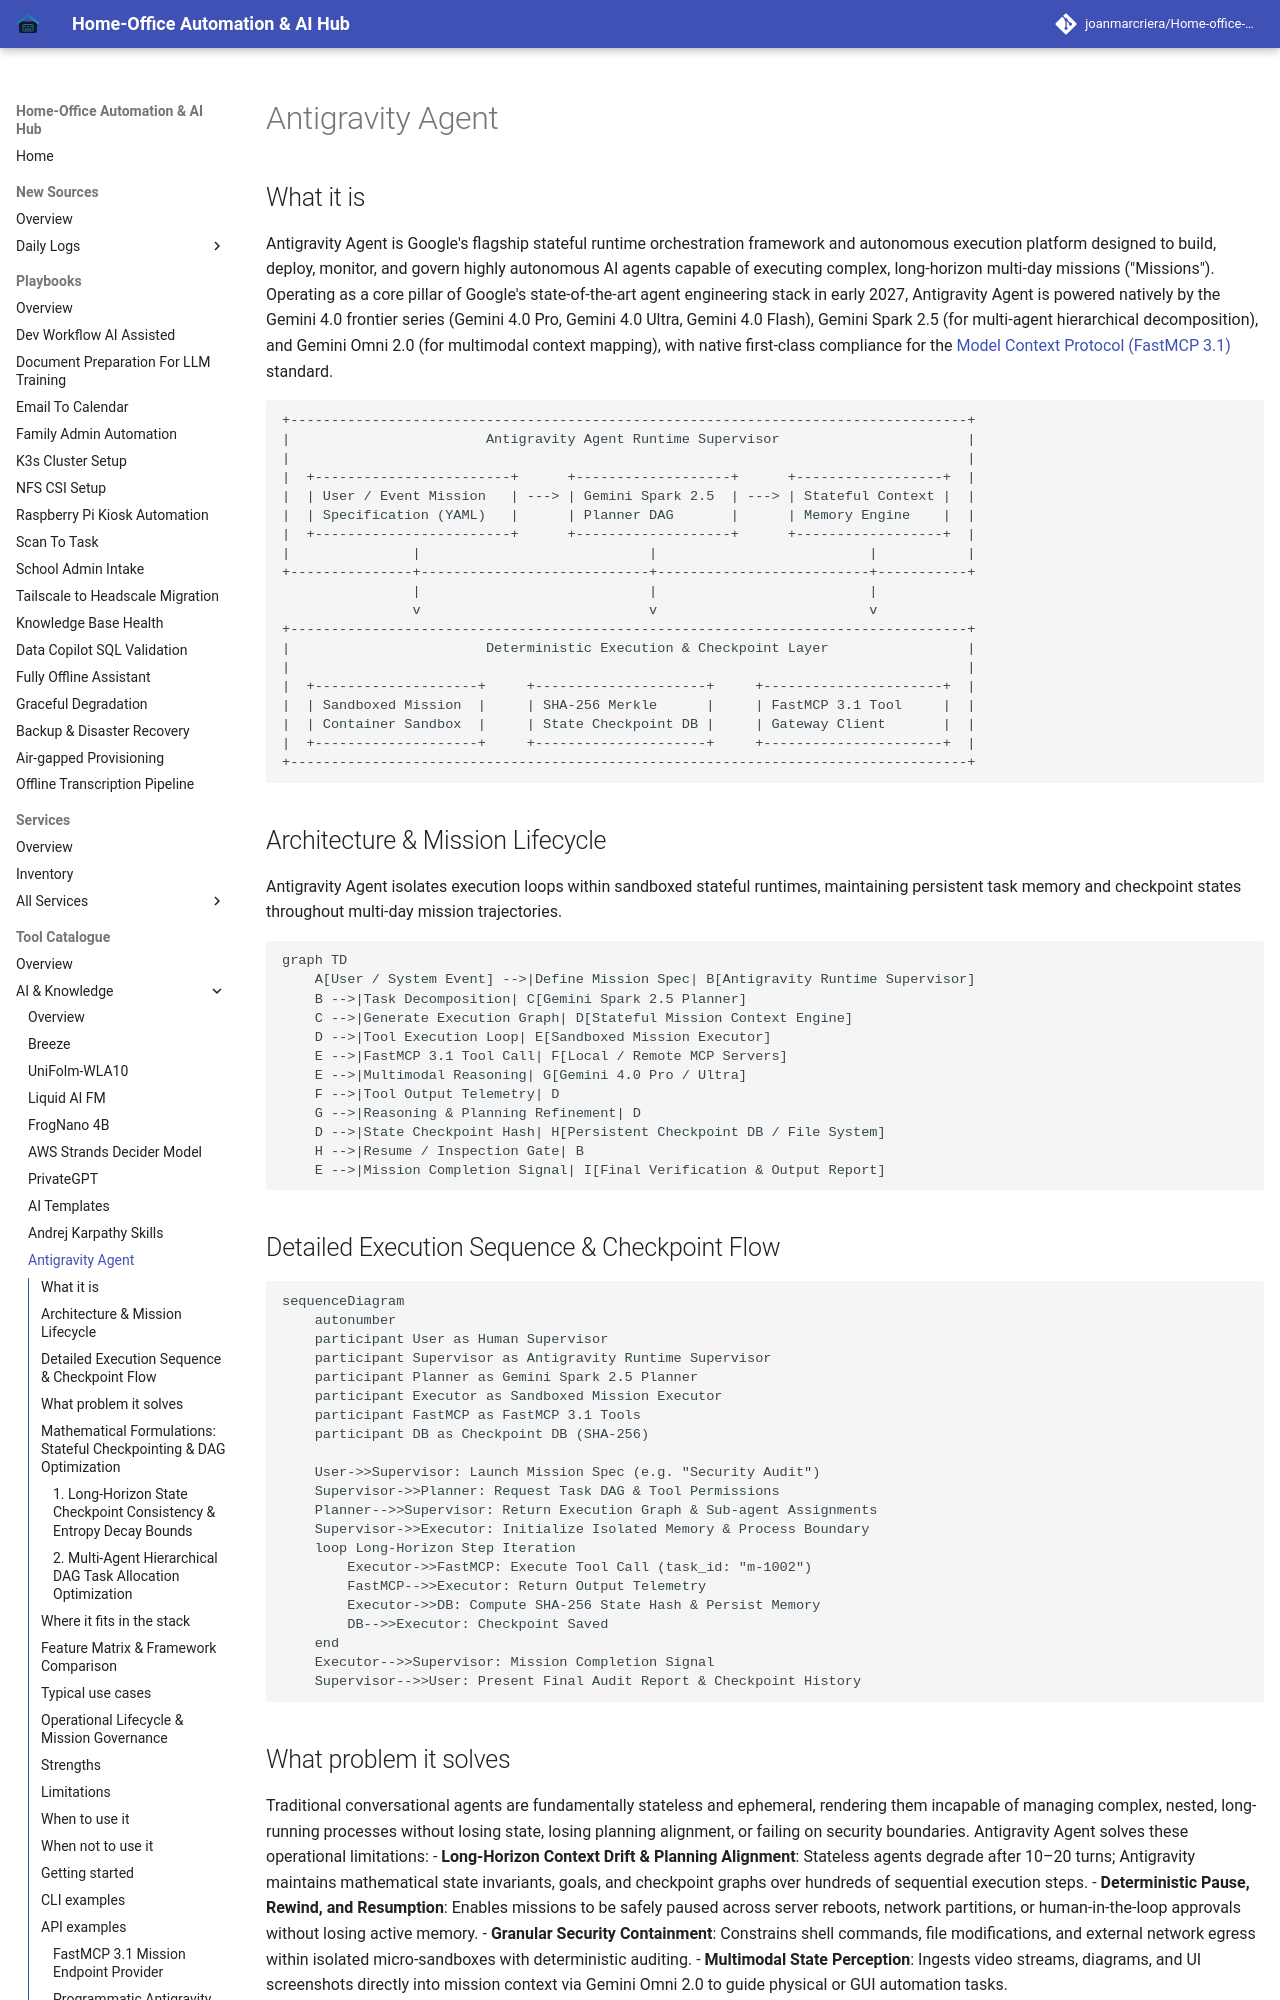

repository: joanmarcriera/Home-office-automations · page: tools/ai_knowledge/antigravity-agent/index.html · generator: mkdocs

# Antigravity Agent

## What it is
Antigravity Agent is Google's flagship stateful runtime orchestration framework and autonomous execution platform designed to build, deploy, monitor, and govern highly autonomous AI agents capable of executing complex, long-horizon multi-day missions ("Missions"). Operating as a core pillar of Google's state-of-the-art agent engineering stack in early 2027, Antigravity Agent is powered natively by the Gemini 4.0 frontier series (Gemini 4.0 Pro, Gemini 4.0 Ultra, Gemini 4.0 Flash), Gemini Spark 2.5 (for multi-agent hierarchical decomposition), and Gemini Omni 2.0 (for multimodal context mapping), with native first-class compliance for the [Model Context Protocol (FastMCP 3.1)](../automation_orchestration/mcp.md) standard.

```
+-----------------------------------------------------------------------------------+
|                        Antigravity Agent Runtime Supervisor                       |
|                                                                                   |
|  +------------------------+      +-------------------+      +------------------+  |
|  | User / Event Mission   | ---> | Gemini Spark 2.5  | ---> | Stateful Context |  |
|  | Specification (YAML)   |      | Planner DAG       |      | Memory Engine    |  |
|  +------------------------+      +-------------------+      +------------------+  |
|               |                            |                          |           |
+---------------+----------------------------+--------------------------+-----------+
                |                            |                          |
                v                            v                          v
+-----------------------------------------------------------------------------------+
|                        Deterministic Execution & Checkpoint Layer                 |
|                                                                                   |
|  +--------------------+     +---------------------+     +----------------------+  |
|  | Sandboxed Mission  |     | SHA-256 Merkle      |     | FastMCP 3.1 Tool     |  |
|  | Container Sandbox  |     | State Checkpoint DB |     | Gateway Client       |  |
|  +--------------------+     +---------------------+     +----------------------+  |
+-----------------------------------------------------------------------------------+
```

## Architecture & Mission Lifecycle
Antigravity Agent isolates execution loops within sandboxed stateful runtimes, maintaining persistent task memory and checkpoint states throughout multi-day mission trajectories.

```mermaid
graph TD
    A[User / System Event] -->|Define Mission Spec| B[Antigravity Runtime Supervisor]
    B -->|Task Decomposition| C[Gemini Spark 2.5 Planner]
    C -->|Generate Execution Graph| D[Stateful Mission Context Engine]
    D -->|Tool Execution Loop| E[Sandboxed Mission Executor]
    E -->|FastMCP 3.1 Tool Call| F[Local / Remote MCP Servers]
    E -->|Multimodal Reasoning| G[Gemini 4.0 Pro / Ultra]
    F -->|Tool Output Telemetry| D
    G -->|Reasoning & Planning Refinement| D
    D -->|State Checkpoint Hash| H[Persistent Checkpoint DB / File System]
    H -->|Resume / Inspection Gate| B
    E -->|Mission Completion Signal| I[Final Verification & Output Report]
```
